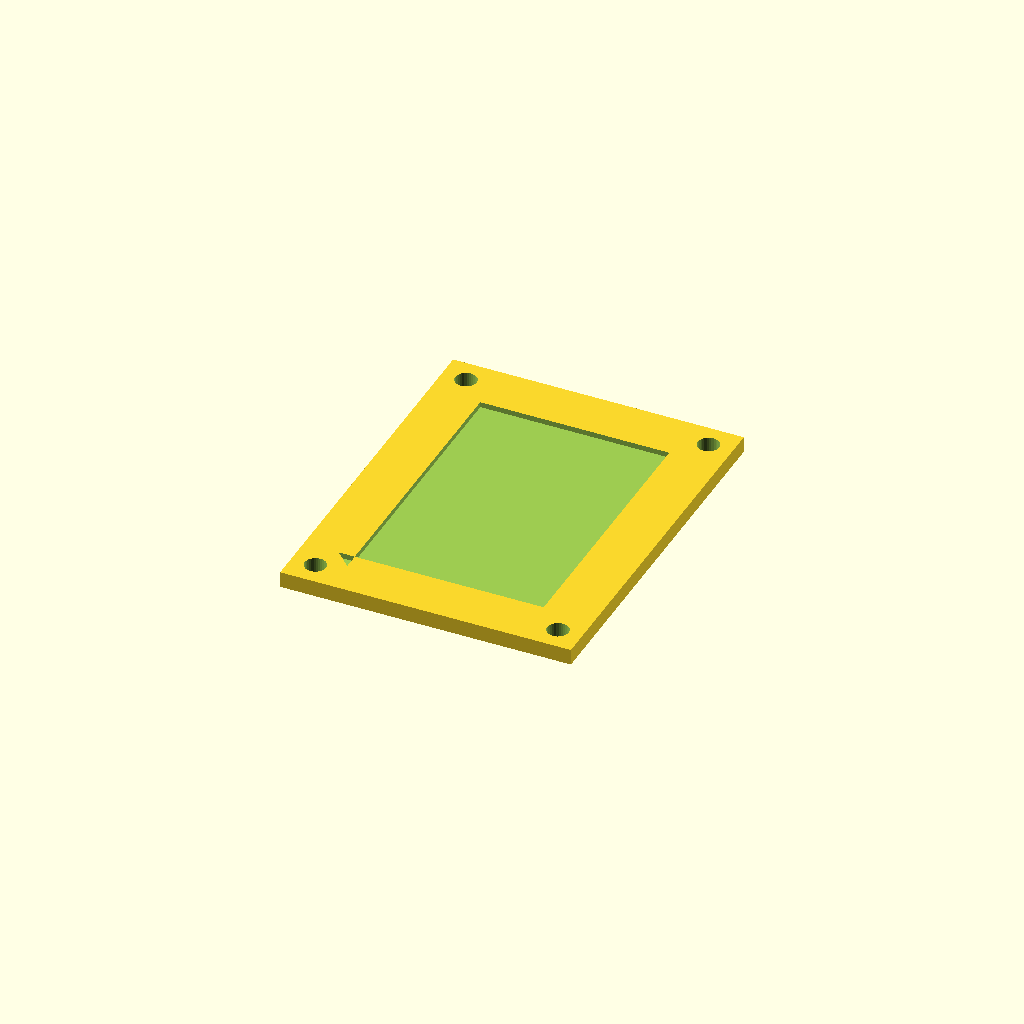
Cell 1: the model at its default parameters.
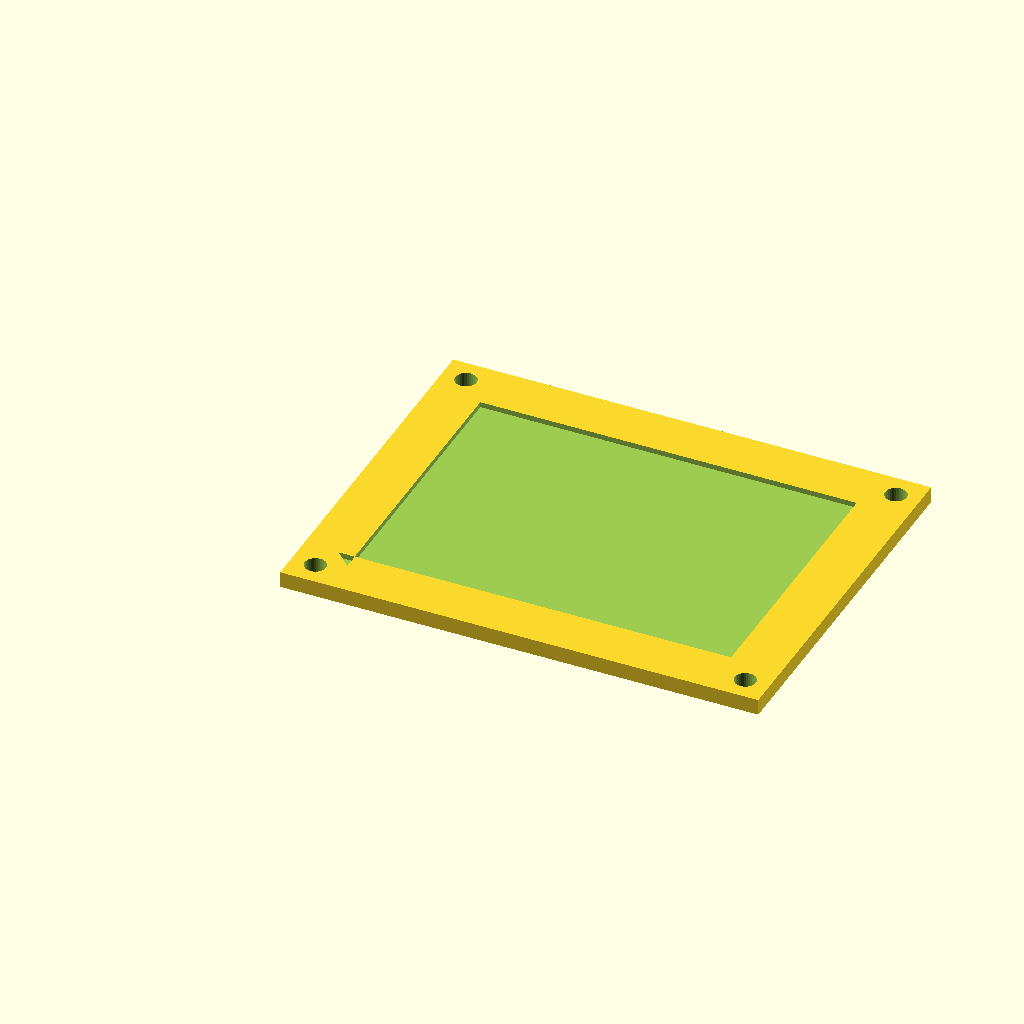
Cell 2 — stock_w set to 140, the other parameters unchanged.
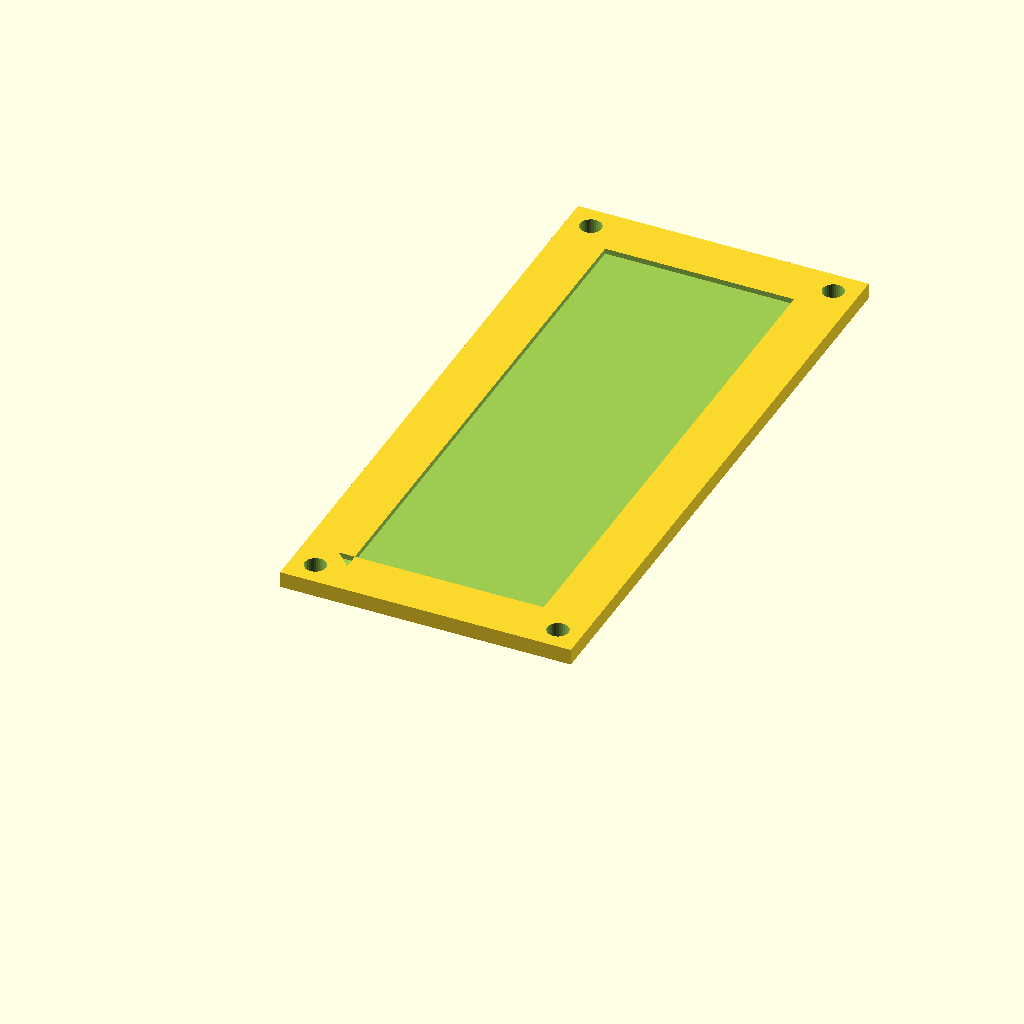
Cell 3 — stock_h set to 200, the other parameters unchanged.
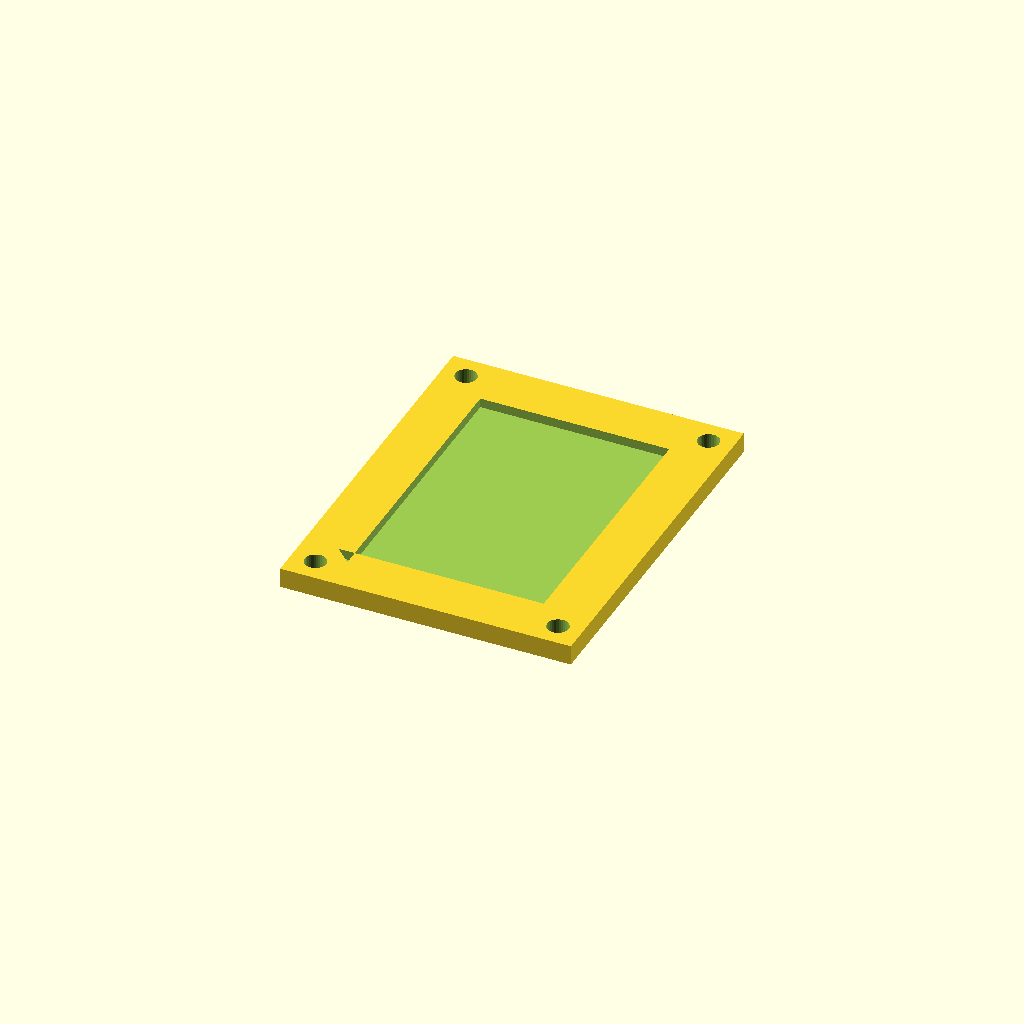
Cell 4: the same model with stock_t = 3.
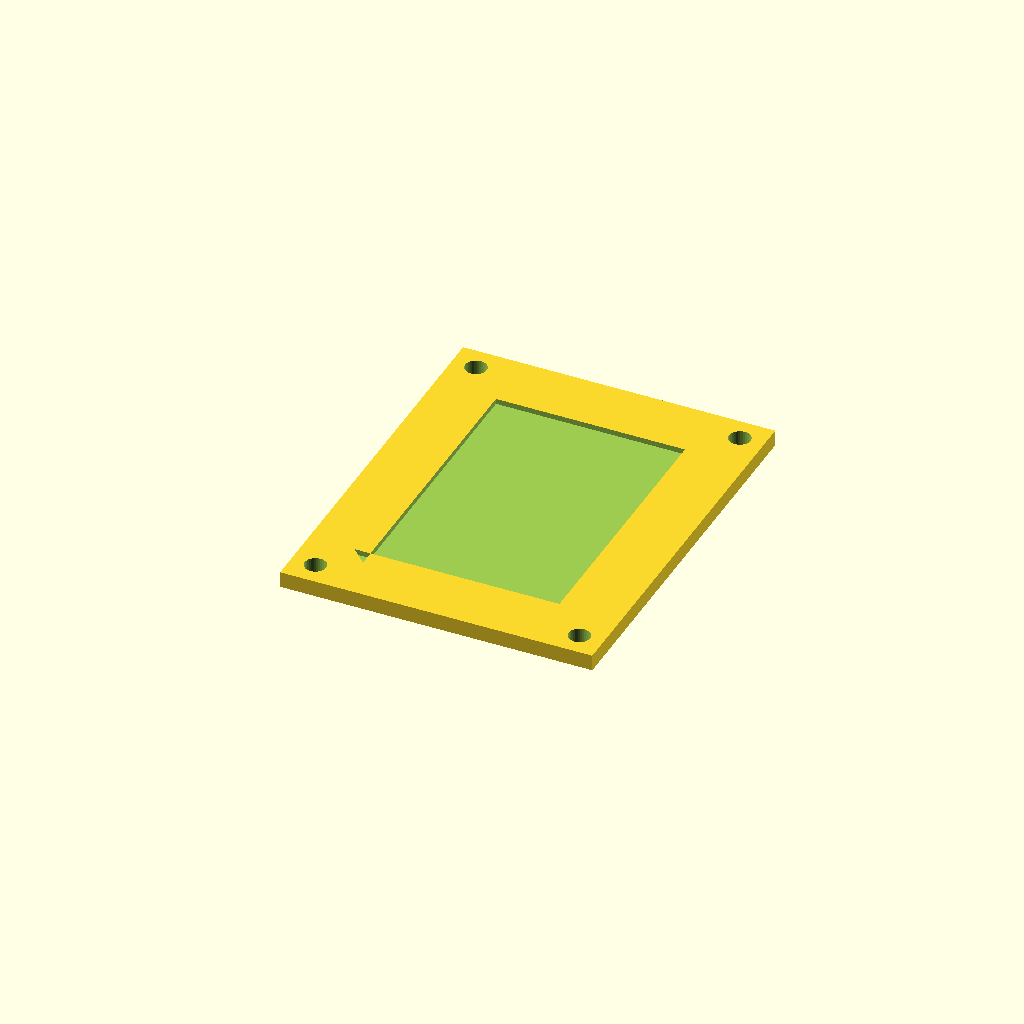
Cell 5: wall_t = 8 (everything else at default).
One fixed orthographic camera (rotation 55°, 0°, 25°; colour scheme Cornfield) for every cell.
OpenSCAD source file enclosure/mill_jig.scad:
// Registration jig for milling desk.kicad_pcb on the Snapmaker A350's CNC
// module. Bolts to the machine's bed grid; holds the pre-cut 70x100x1.5mm
// copper-clad blank (SHOPPING_LIST.md - the same size as the board itself,
// not an oversized sheet needing a separate cutout pass) in a snug pocket
// so the blank re-registers correctly when flipped over between the front
// and back isolation passes.
//
// Software/hardware convention this jig depends on (see mill.tcl):
//   - mill.tcl offsets every Gerber object so the board outline lands flush
//     with the blank's own edges, occupying job-space X:[0,70] Y:[0,100]
//     exactly - not eyeballed, computed from the board outline's own
//     measured bounds.
//   - The physical flip is left-right about the blank's own vertical
//     centerline, like turning a page (not top-to-bottom). A plain
//     rectangular pocket sized to the blank reproduces the exact same
//     footprint after this specific flip - proven by construction: mirroring
//     a rectangle about its own center exactly retraces its own outline.
//   - Zero the machine's work X0/Y0 at the pocket's marked corner (the
//     chamfered one - see zero_corner_mark()) for BOTH the front and the
//     flipped-back job. Don't re-zero between them; the whole point is that
//     the jig's own position doesn't move.
//
// UNVERIFIED - confirm before printing: the A350 bed's mounting-hole grid
// pitch (assumed 50mm here, from a rough visual estimate) and hole size
// (assumed M5-ish). Mounting holes below are deliberately oversized (8mm)
// specifically so this doesn't have to be exact - use washers. If the real
// grid turns out different, only mount_x/mount_y below need to change.

// ---- Blank / pocket ----
stock_w = 70;              // SHOPPING_LIST.md: 70x100mm copper-clad blank
stock_h = 100;
stock_t = 1.5;
pocket_clearance = 0.3;    // per-side slip-fit slack, not interference -
                            // the blank needs to drop in and out freely
                            // without disturbing its own registration
pocket_w = stock_w + 2 * pocket_clearance;
pocket_h = stock_h + 2 * pocket_clearance;
pocket_depth = stock_t + 0.5;   // blank sits at/near flush with the top -
                                  // walls only need to be tall enough to
                                  // constrain XY, not to fence in a proud
                                  // blank that could catch the dust shoe

// ---- Base plate ----
wall_t = 4;                // thicker than the enclosure shell's 2.4mm -
                            // this one takes real cutting vibration, not
                            // just cosmetic load
flange_margin = 15;        // extra plastic beyond the pocket wall, for the
                            // mounting holes to sit in without being right
                            // at a stress-concentrating corner
base_t = 4;                // solid plate thickness under the pocket floor -
                            // this also acts as the sacrificial spoilboard
                            // the drill step (mill.tcl) plunges through;
                            // that's intentional, not a defect - real PCB
                            // milling always backs the blank with something
                            // sacrificial for through-drilling

outer_w = pocket_w + 2 * wall_t + 2 * flange_margin;
outer_h = pocket_h + 2 * wall_t + 2 * flange_margin;
total_h = base_t + pocket_depth;

// ---- A350 bed mounting ----
mount_hole_d = 8;          // oversized for an M5 bolt + washer - see the
                            // UNVERIFIED note above; this is what makes an
                            // imprecise grid-pitch guess tolerable
mount_inset = 9;           // hole center inset from each outer edge
mount_x = [mount_inset, outer_w - mount_inset];
mount_y = [mount_inset, outer_h - mount_inset];

// ---- Zero-reference corner mark ----
// The pocket's 4 corners are otherwise identical (it's a plain rectangle,
// deliberately - see header). This chamfer marks ONE specific corner as
// "zero the machine here", so the front and flipped-back jobs actually
// share the same work origin instead of the operator guessing which
// corner. It does not orient the blank itself - the blank's own symmetry
// under the flip is what handles that (see header).
zero_mark_size = 6;

module pocket_cut() {
    translate([wall_t + flange_margin, wall_t + flange_margin, base_t])
        cube([pocket_w, pocket_h, pocket_depth + 0.5]);
}

module zero_corner_mark() {
    // A chamfer cut OUTWARD from the pocket's corner into the solid wall,
    // at the blank's future (0,0) - i.e. wall_t + flange_margin in from the
    // plate edge, same as pocket_cut()'s origin. Cutting into the wall
    // (negative direction) rather than back into the pocket itself matters:
    // the pocket interior there is already empty, so a cut on that side
    // would be a visually-invisible no-op, not a usable mark.
    //
    // Overlaps 0.02mm into the pocket rather than meeting it at an exact
    // shared corner/edge - two solids touching at a zero-width boundary is
    // a classic CGAL degenerate-geometry trigger (hit this directly: the
    // exact-corner version rendered "Simple: no", manifold-repair warning).
    eps = 0.02;
    x0 = wall_t + flange_margin;
    y0 = wall_t + flange_margin;
    translate([x0 + eps, y0 + eps, base_t])
        linear_extrude(height = pocket_depth + 0.5)
            polygon([[0, 0], [-zero_mark_size - eps, 0], [0, -zero_mark_size - eps]]);
}

module mount_holes() {
    for (x = mount_x)
        for (y = mount_y)
            translate([x, y, -0.5])
                cylinder(d = mount_hole_d, h = total_h + 1, $fn = 32);
}

module jig() {
    difference() {
        cube([outer_w, outer_h, total_h]);
        union() {
            pocket_cut();
            zero_corner_mark();
        }
        mount_holes();
    }
}

jig();
Parameter table extracted from the source (name, type, default, range or options):
stock_w: number, default 70
stock_h: number, default 100
stock_t: number, default 1.5
pocket_clearance: number, default 0.3
wall_t: number, default 4
flange_margin: number, default 15
base_t: number, default 4
mount_hole_d: number, default 8
mount_inset: number, default 9
zero_mark_size: number, default 6
